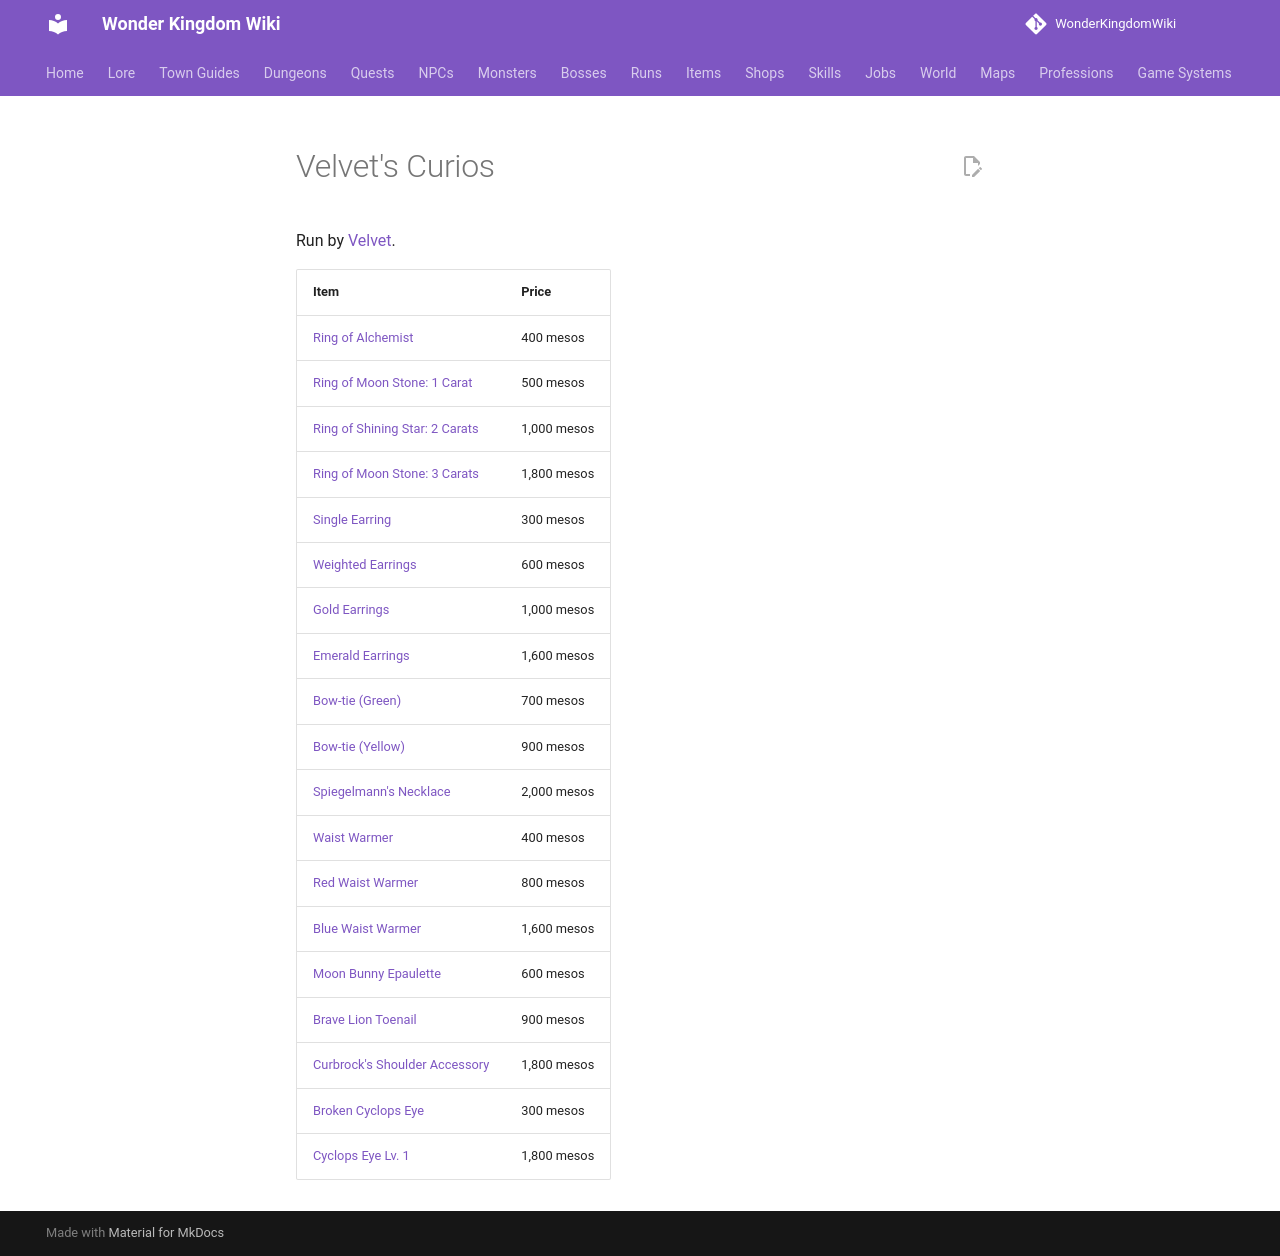

repository: alonohana627/WonderKingdomWiki · page: shops/urbanograd_velvet/index.html · generator: mkdocs

<!-- Generated by tools/generate.py from GameLib. Do not edit: changes are overwritten. -->

# Velvet's Curios

Run by [Velvet](../npcs/velvet.md).

| Item | Price |
|---|---|
| [Ring of Alchemist](../items/ring_of_alchemist.md) | 400 mesos |
| [Ring of Moon Stone: 1 Carat](../items/ring_of_moon_stone_1.md) | 500 mesos |
| [Ring of Shining Star: 2 Carats](../items/ring_of_shining_star_2.md) | 1,000 mesos |
| [Ring of Moon Stone: 3 Carats](../items/ring_of_moon_stone_3.md) | 1,800 mesos |
| [Single Earring](../items/single_earring.md) | 300 mesos |
| [Weighted Earrings](../items/weighted_earrings.md) | 600 mesos |
| [Gold Earrings](../items/gold_earrings.md) | 1,000 mesos |
| [Emerald Earrings](../items/emerald_earrings.md) | 1,600 mesos |
| [Bow-tie (Green)](../items/bow_tie_green.md) | 700 mesos |
| [Bow-tie (Yellow)](../items/bow_tie_yellow.md) | 900 mesos |
| [Spiegelmann's Necklace](../items/spiegelmann_necklace.md) | 2,000 mesos |
| [Waist Warmer](../items/waist_warmer.md) | 400 mesos |
| [Red Waist Warmer](../items/red_waist_warmer.md) | 800 mesos |
| [Blue Waist Warmer](../items/blue_waist_warmer.md) | 1,600 mesos |
| [Moon Bunny Epaulette](../items/moon_bunny_epaulette.md) | 600 mesos |
| [Brave Lion Toenail](../items/brave_lion_toenail.md) | 900 mesos |
| [Curbrock's Shoulder Accessory](../items/curbrocks_shoulder_accessory.md) | 1,800 mesos |
| [Broken Cyclops Eye](../items/broken_cyclops_eye.md) | 300 mesos |
| [Cyclops Eye Lv. 1](../items/cyclops_eye.md) | 1,800 mesos |
